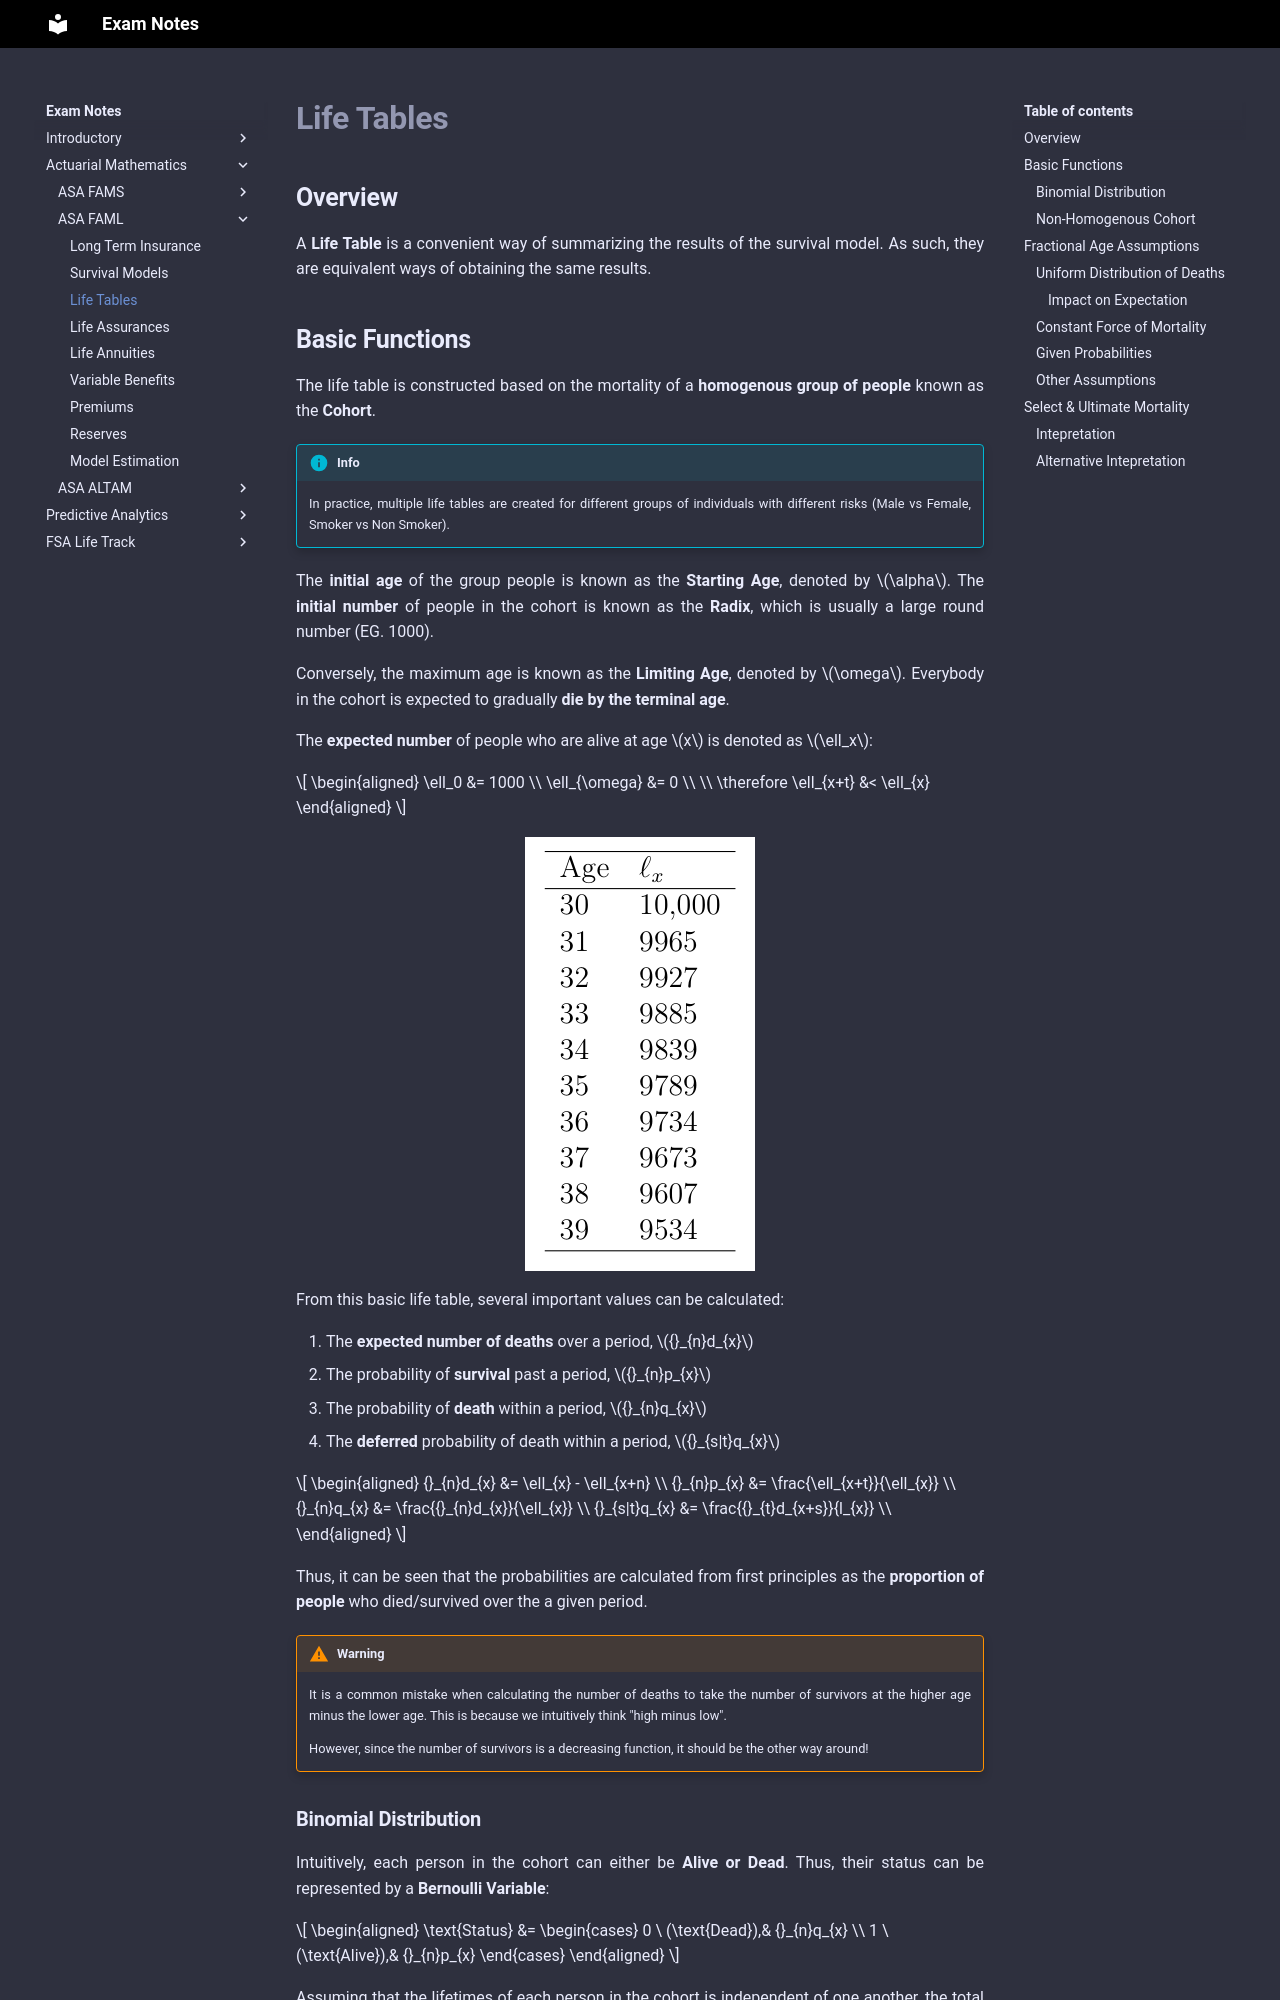

repository: Sleepypiggi/Exam_Notes · page: 2_ACTUARIAL_MATHEMATICS/1_ASA_FAML/2. Life Tables/index.html · generator: mkdocs

# **Life Tables**

## **Overview**

A **Life Table** is a convenient way of summarizing the results of the survival model. As such, they are equivalent ways of obtaining the same results.

## **Basic Functions**

The life table is constructed based on the mortality of a **homogenous group of people** known as the **Cohort**.

!!! Info

    In practice, multiple life tables are created for different groups of individuals with different risks (Male vs Female, Smoker vs Non Smoker).

The **initial age** of the group people is known as the **Starting Age**, denoted by $\alpha$. The **initial number** of people in the cohort is known as the **Radix**, which is usually a large round number (EG. 1000).

Conversely, the maximum age is known as the **Limiting Age**, denoted by $\omega$. Everybody in the cohort is expected to gradually **die by the terminal age**.

The **expected number** of people who are alive at age $x$ is denoted as $\ell_x$:

$$
\begin{aligned}
    \ell_0 &= 1000 \\
    \ell_{\omega} &= 0 \\
    \\
    \therefore \ell_{x+t} &< \ell_{x}
\end{aligned}
$$

<!-- Obtained from MBFinan -->
![Basic Life Table](Assets/2.%20Life%20Tables.md/Basic%20Life%20Table.png){.center}

From this basic life table, several important values can be calculated:

1. The **expected number of deaths** over a period, ${}_{n}d_{x}$
2. The probability of **survival** past a period, ${}_{n}p_{x}$
3. The probability of **death** within a period, ${}_{n}q_{x}$
4. The **deferred** probability of death within a period, ${}_{s|t}q_{x}$

$$
\begin{aligned}
    {}_{n}d_{x} &= \ell_{x} - \ell_{x+n} \\
    {}_{n}p_{x} &= \frac{\ell_{x+t}}{\ell_{x}} \\
    {}_{n}q_{x} &= \frac{{}_{n}d_{x}}{\ell_{x}} \\
    {}_{s|t}q_{x} &= \frac{{}_{t}d_{x+s}}{l_{x}} \\
\end{aligned}
$$

Thus, it can be seen that the probabilities are calculated from first principles as the **proportion of people** who died/survived over the a given period.

!!! Warning

    It is a common mistake when calculating the number of deaths to take the number of survivors at the higher age minus the lower age. This is because we intuitively think "high minus low".

    However, since the number of survivors is a decreasing function, it should be the other way around!
